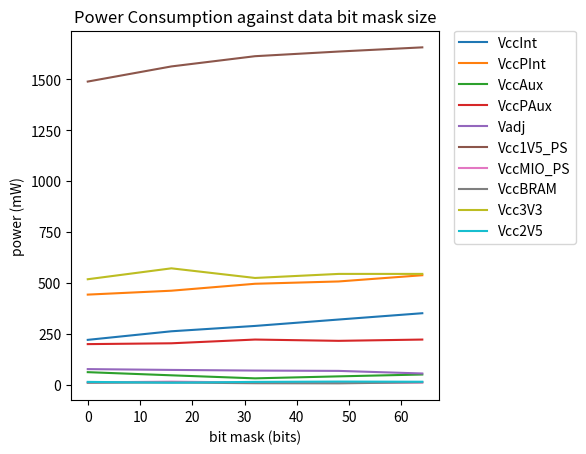

The script that saved this image:
import matplotlib.pyplot as plt
import math
import numpy as np

size = [0xFFFFFFFFFFFFFFFF,
0x0000FFFFFFFFFFFF,
0x00000000FFFFFFFF,
0x000000000000FFFF,
0x0000000000000000
]

data = [
  [351.041107,537.730042,49.963512,221.637772,54.920853,1657.403076,10.333353,11.856564,544.261780,14.439027],
  [320.065918,507.130859,40.789703,215.332352,67.676605,1636.885864,9.758367,6.408502,544.213684,15.234440],
  [288.575623,495.762787,31.013519,221.680481,69.300278,1613.977417,10.333508,7.053514,524.299622,13.634513],
  [262.300995,461.684265,45.962959,203.300598,72.429626,1563.706787,14.927028,10.571674,571.615723,9.622128],
  [220.139145,442.496490,61.448322,199.237305,76.449257,1489.347290,10.910674,9.296119,518.024658,13.627353]
]

data = np.array(data)
data = data.T

size = [math.log((x+1),2.0) for x in size]

plt.plot(size,data[0],label='VccInt')
plt.plot(size,data[1],label='VccPInt')
plt.plot(size,data[2],label='VccAux')
plt.plot(size,data[3],label='VccPAux')
plt.plot(size,data[4],label='Vadj')
plt.plot(size,data[5],label='Vcc1V5_PS')
plt.plot(size,data[6],label='VccMIO_PS')
plt.plot(size,data[7],label='VccBRAM')
plt.plot(size,data[8],label='Vcc3V3')
plt.plot(size,data[9],label='Vcc2V5')
plt.xlabel('bit mask (bits)')
plt.ylabel('power (mW)')
plt.title('Power Consumption against data bit mask size')
plt.legend(bbox_to_anchor=(1.04,1),loc=2,borderaxespad=0)

plt.subplots_adjust(right=0.7)

plt.show()
